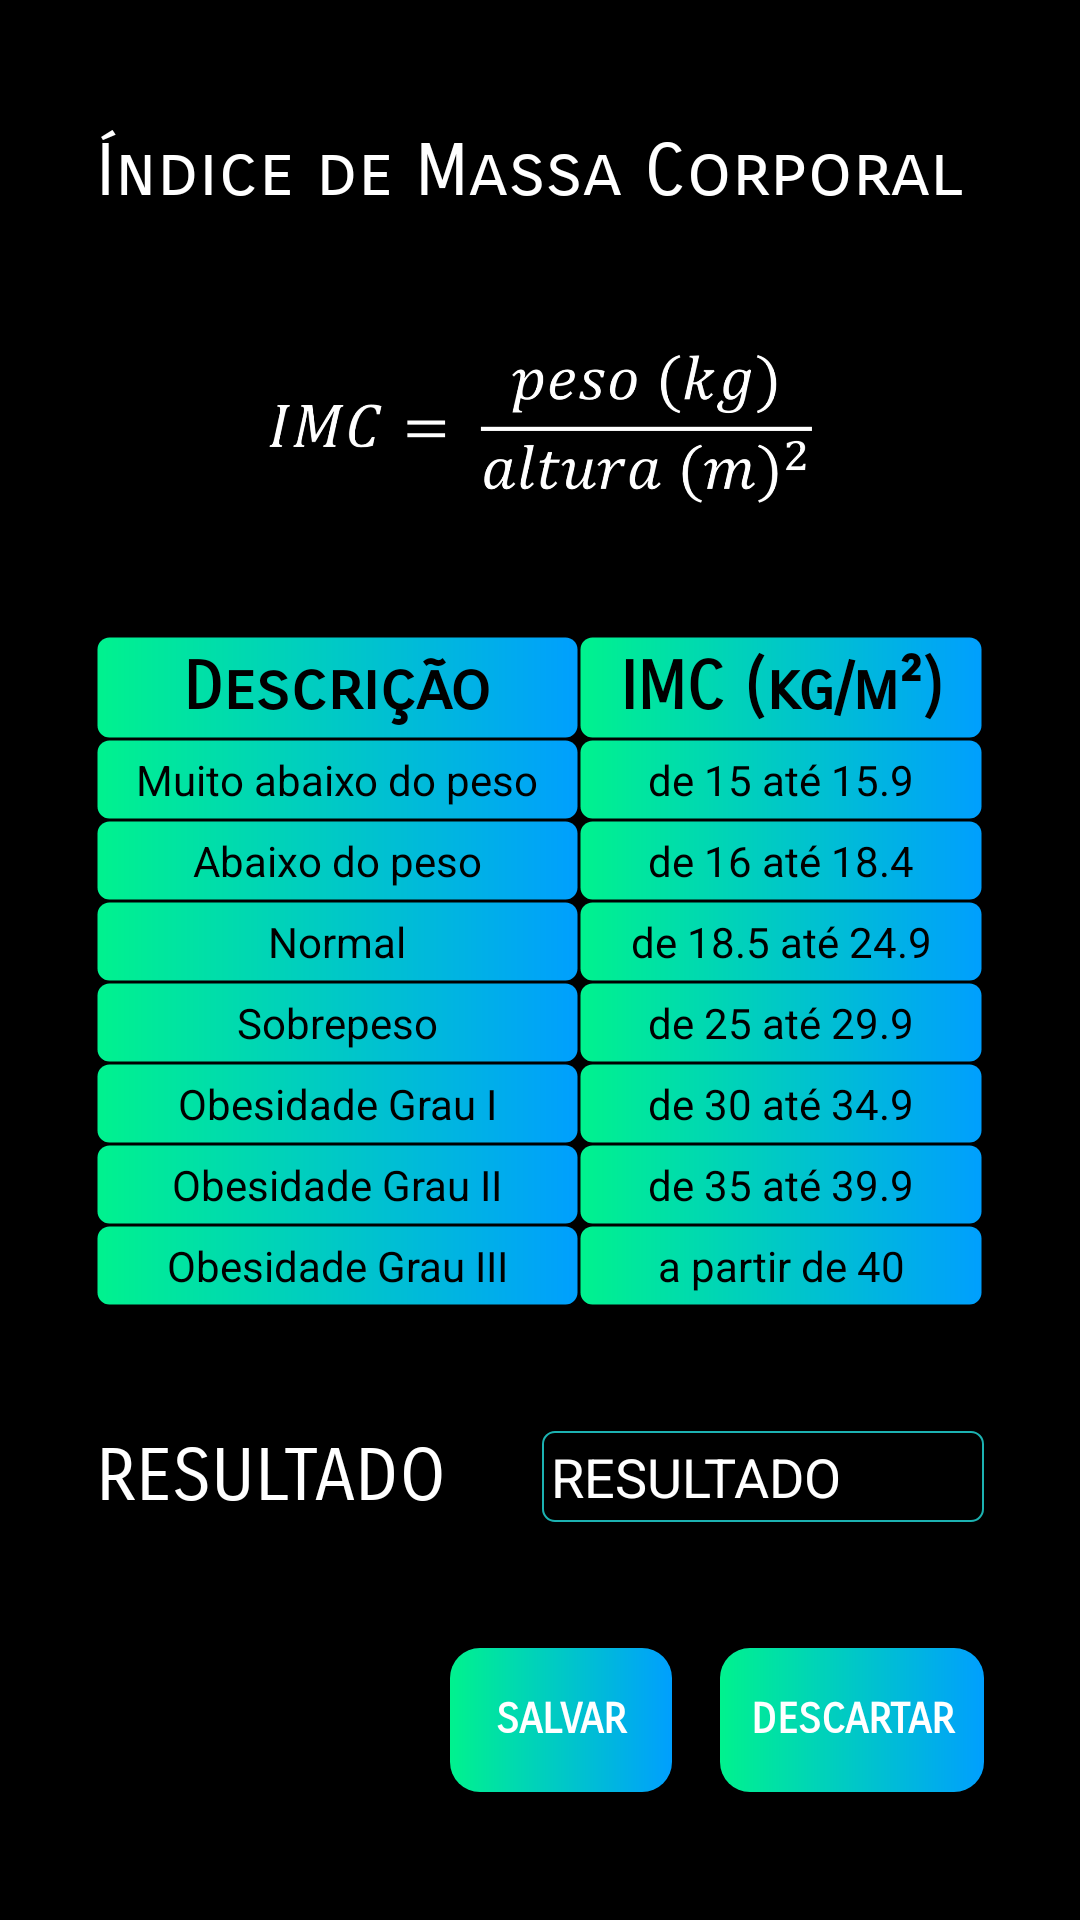

Android layout source for this screen:
<!-- AndroidManifest.xml: application theme AppTheme -->
<!-- res/layout/activity_result.xml -->
<?xml version="1.0" encoding="utf-8"?>
<androidx.constraintlayout.widget.ConstraintLayout xmlns:android="http://schemas.android.com/apk/res/android"
    xmlns:app="http://schemas.android.com/apk/res-auto"
    xmlns:tools="http://schemas.android.com/tools"
    android:layout_width="match_parent"
    android:layout_height="match_parent"
    android:background="@android:color/black"
    tools:context=".ResultActivity">

    <TextView
        android:id="@+id/textView3"
        android:layout_width="wrap_content"
        android:layout_height="wrap_content"
        android:layout_marginStart="32dp"
        android:layout_marginEnd="16dp"
        android:fontFamily="sans-serif-smallcaps"
        android:text="@string/result"
        android:textColor="@android:color/white"
        android:textSize="24sp"
        app:layout_constraintBottom_toTopOf="@+id/buttonSave"
        app:layout_constraintEnd_toStartOf="@+id/editTextPersonBMI"
        app:layout_constraintHorizontal_bias="0.5"
        app:layout_constraintStart_toStartOf="parent"
        app:layout_constraintTop_toBottomOf="@+id/TableLayoutResultDescription" />

    <TableLayout
        android:id="@+id/TableLayoutResultDescription"
        android:layout_width="0dp"
        android:layout_height="wrap_content"
        android:layout_marginStart="32dp"
        android:layout_marginEnd="32dp"
        android:shrinkColumns="*"
        android:stretchColumns="*"
        app:layout_constraintBottom_toTopOf="@+id/textView3"
        app:layout_constraintEnd_toEndOf="parent"
        app:layout_constraintHorizontal_bias="0.5"
        app:layout_constraintStart_toStartOf="parent"
        app:layout_constraintTop_toBottomOf="@+id/imageViewBMIFormula">

        <TableRow
            android:id="@+id/tableRow1"
            android:layout_width="wrap_content"
            android:layout_height="wrap_content">

            <TextView
                style="@style/tableItem"
                android:layout_width="wrap_content"
                android:layout_height="wrap_content"
                android:fontFamily="sans-serif-smallcaps"
                android:text="@string/description"
                android:textSize="22sp" />

            <TextView
                style="@style/tableItem"
                android:layout_width="wrap_content"
                android:layout_height="wrap_content"
                android:fontFamily="sans-serif-smallcaps"
                android:text="@string/imc_kg_m"
                android:textSize="22sp" />
        </TableRow>

        <TableRow
            android:id="@+id/tableRow2"
            android:layout_width="wrap_content"
            android:layout_height="wrap_content">

            <TextView
                style="@style/tableItem"
                android:layout_width="wrap_content"
                android:layout_height="wrap_content"
                android:text="@string/severely_underweight" />

            <TextView
                style="@style/tableItem"
                android:layout_width="wrap_content"
                android:layout_height="wrap_content"
                android:text="@string/from_15_to_15_9" />
        </TableRow>

        <TableRow
            android:id="@+id/tableRow3"
            android:layout_width="wrap_content"
            android:layout_height="wrap_content">

            <TextView
                style="@style/tableItem"
                android:layout_width="wrap_content"
                android:layout_height="wrap_content"
                android:text="@string/underweight" />

            <TextView
                style="@style/tableItem"
                android:layout_width="wrap_content"
                android:layout_height="wrap_content"
                android:text="@string/from_16_to_18_4" />
        </TableRow>

        <TableRow
            android:id="@+id/tableRow4"
            android:layout_width="wrap_content"
            android:layout_height="wrap_content">

            <TextView
                style="@style/tableItem"
                android:layout_width="wrap_content"
                android:layout_height="wrap_content"
                android:text="@string/normal" />

            <TextView
                style="@style/tableItem"
                android:layout_width="wrap_content"
                android:layout_height="wrap_content"
                android:text="@string/from_18_5_to_24_9" />
        </TableRow>

        <TableRow
            android:id="@+id/tableRow6"
            android:layout_width="wrap_content"
            android:layout_height="wrap_content">

            <TextView
                style="@style/tableItem"
                android:layout_width="wrap_content"
                android:layout_height="wrap_content"
                android:text="@string/overweight" />

            <TextView
                style="@style/tableItem"
                android:layout_width="wrap_content"
                android:layout_height="wrap_content"
                android:text="@string/from_25_at_29_9" />
        </TableRow>

        <TableRow
            android:id="@+id/tableRow7"
            android:layout_width="wrap_content"
            android:layout_height="wrap_content">

            <TextView
                style="@style/tableItem"
                android:layout_width="wrap_content"
                android:layout_height="wrap_content"
                android:text="@string/obese_class_1" />

            <TextView
                style="@style/tableItem"
                android:layout_width="wrap_content"
                android:layout_height="wrap_content"
                android:text="@string/from_30_to_34_9" />
        </TableRow>

        <TableRow
            android:id="@+id/tableRow8"
            android:layout_width="wrap_content"
            android:layout_height="wrap_content">

            <TextView
                style="@style/tableItem"
                android:layout_width="wrap_content"
                android:layout_height="wrap_content"
                android:text="@string/obese_class_2" />

            <TextView
                style="@style/tableItem"
                android:layout_width="wrap_content"
                android:layout_height="wrap_content"
                android:text="@string/from_35_at_39_9" />
        </TableRow>

        <TableRow
            android:id="@+id/tableRow9"
            android:layout_width="wrap_content"
            android:layout_height="wrap_content">

            <TextView
                style="@style/tableItem"
                android:layout_width="wrap_content"
                android:layout_height="wrap_content"
                android:text="@string/obese_class_3" />

            <TextView
                style="@style/tableItem"
                android:layout_width="wrap_content"
                android:layout_height="wrap_content"
                android:text="@string/from_40" />
        </TableRow>

    </TableLayout>

    <TextView
        android:id="@+id/textViewBMI"
        android:layout_width="0dp"
        android:layout_height="wrap_content"
        android:layout_marginStart="32dp"
        android:layout_marginEnd="32dp"
        android:fontFamily="sans-serif-smallcaps"
        android:text="@string/body_mass_index"
        android:textColor="@android:color/white"
        android:textSize="24sp"
        app:layout_constraintBottom_toTopOf="@+id/imageViewBMIFormula"
        app:layout_constraintEnd_toEndOf="parent"
        app:layout_constraintHorizontal_bias="0.5"
        app:layout_constraintStart_toStartOf="parent"
        app:layout_constraintTop_toTopOf="parent" />

    <EditText
        android:id="@+id/editTextPersonBMI"
        android:layout_width="0dp"
        android:layout_height="wrap_content"
        android:layout_marginStart="16dp"
        android:layout_marginEnd="32dp"
        android:background="@drawable/background_no_icon"
        android:clickable="false"
        android:contextClickable="false"
        android:cursorVisible="false"
        android:inputType="textPersonName"
        android:ems="10"
        android:focusable="false"
        android:text="@string/result"
        android:textColor="@android:color/white"
        app:layout_constraintBottom_toBottomOf="@+id/textView3"
        app:layout_constraintEnd_toEndOf="parent"
        app:layout_constraintStart_toEndOf="@+id/textView3"
        app:layout_constraintTop_toTopOf="@+id/textView3" />

    <Button
        android:id="@+id/buttonSave"
        style="@style/background"
        android:layout_width="0dp"
        android:layout_height="wrap_content"
        android:layout_marginStart="150dp"
        android:layout_marginEnd="8dp"
        android:text="@string/save"
        app:layout_constraintBottom_toBottomOf="parent"
        app:layout_constraintEnd_toStartOf="@+id/buttonDiscard"
        app:layout_constraintHorizontal_bias="0.5"
        app:layout_constraintStart_toStartOf="parent"
        app:layout_constraintTop_toBottomOf="@+id/textView3" />

    <Button
        android:id="@+id/buttonDiscard"
        style="@style/background"
        android:layout_width="wrap_content"
        android:layout_height="wrap_content"
        android:layout_marginStart="8dp"
        android:layout_marginEnd="32dp"
        android:text="@string/discard"
        app:layout_constraintBottom_toBottomOf="@+id/buttonSave"
        app:layout_constraintEnd_toEndOf="parent"
        app:layout_constraintStart_toEndOf="@+id/buttonSave"
        app:layout_constraintTop_toTopOf="@+id/buttonSave" />

    <ImageView
        android:id="@+id/imageViewBMIFormula"
        android:layout_width="0dp"
        android:layout_height="55dp"
        android:layout_marginStart="32dp"
        android:layout_marginEnd="32dp"
        app:layout_constraintBottom_toTopOf="@+id/TableLayoutResultDescription"
        app:layout_constraintEnd_toEndOf="parent"
        app:layout_constraintHorizontal_bias="0.5"
        app:layout_constraintStart_toStartOf="parent"
        app:layout_constraintTop_toBottomOf="@+id/textViewBMI"
        app:srcCompat="@drawable/bmi_formula"
        app:tint="@android:color/white" />
</androidx.constraintlayout.widget.ConstraintLayout>
<!-- resources referenced by this layout -->
<resources>
  <!-- drawable background_no_icon (drawable) -->
  <?xml version="1.0" encoding="utf-8"?>
  <selector xmlns:android="http://schemas.android.com/apk/res/android">
  
      <item><layer-list>
          <item><shape>
              
  
              
  
              <solid android:color="@android:color/black" />
  
              <stroke android:width="0.5dp" android:color="@color/AzulLogo" />
  
              <corners android:radius="4dp" />
  
              <padding android:bottom="3dp" android:left="3dp" android:right="3dp" android:top="3dp" />
          </shape></item>
      </layer-list></item>
  
  </selector>
  <!-- drawable bmi_formula: png bitmap (drawable, 20556 bytes) -->
  <string name="body_mass_index">Índice de Massa Corporal</string>
  <string name="description">Descrição</string>
  <string name="discard">DESCARTAR</string>
  <string name="from_15_to_15_9">de 15 até 15.9</string>
  <string name="from_16_to_18_4">de 16 até 18.4</string>
  <string name="from_18_5_to_24_9">de 18.5 até 24.9</string>
  <string name="from_25_at_29_9">de 25 até 29.9</string>
  <string name="from_30_to_34_9">de 30 até 34.9</string>
  <string name="from_35_at_39_9">de 35 até 39.9</string>
  <string name="from_40">a partir de 40</string>
  <string name="imc_kg_m">IMC (kg/m²)</string>
  <string name="normal">Normal</string>
  <string name="obese_class_1">Obesidade Grau I</string>
  <string name="obese_class_2">Obesidade Grau II</string>
  <string name="obese_class_3">Obesidade Grau III</string>
  <string name="overweight">Sobrepeso</string>
  <string name="result">RESULTADO</string>
  <string name="save">SALVAR</string>
  <string name="severely_underweight">Muito abaixo do peso</string>
  <string name="underweight">Abaixo do peso</string>
  <style name="background">
          <item name="android:background">@drawable/background</item>
          <item name="android:textColor">@android:color/white</item>
          <item name="android:textStyle">bold</item>
          <item name="android:fontFamily">sans-serif-smallcaps</item>
      </style>
  <style name="tableItem">
          <item name="android:background">@drawable/table_item_background</item>
          <item name="android:textColor">@android:color/black</item>
          <item name="android:textStyle">bold</item>
          <item name="android:fontFamily">sans-serif-thin</item>
          <item name="android:textAlignment">center</item>
      </style>
  <style name="AppTheme" parent="Theme.AppCompat.Light.NoActionBar">
          
          <item name="colorPrimary">#171717</item>
          <item name="colorPrimaryDark">#000000</item>
          <item name="colorAccent">#2E2E2E</item>
      </style>
  <color name="AzulLogo">#1CB2B1</color>
  <!-- drawable background (drawable) -->
  <?xml version="1.0" encoding="UTF-8"?>
  <shape xmlns:android="http://schemas.android.com/apk/res/android">
      
      <gradient android:angle="360" android:endColor="#009FFE" android:startColor="#00F28E" android:type="linear" />
      <padding android:left="4dp" android:top="4dp"
          android:right="4dp" android:bottom="4dp" />
      <corners android:radius="10dp" />
  </shape>
  <!-- drawable table_item_background (drawable) -->
  <?xml version="1.0" encoding="UTF-8"?>
  <shape xmlns:android="http://schemas.android.com/apk/res/android">
      
      <gradient android:angle="360" android:endColor="#009FFE" android:startColor="#00F28E" android:type="linear" />
      <padding android:left="4dp" android:top="4dp"
          android:right="4dp" android:bottom="4dp" />
      <stroke android:width="1dp" android:color="@android:color/transparent" />
      <corners android:radius="4dp" />
  </shape>
</resources>
